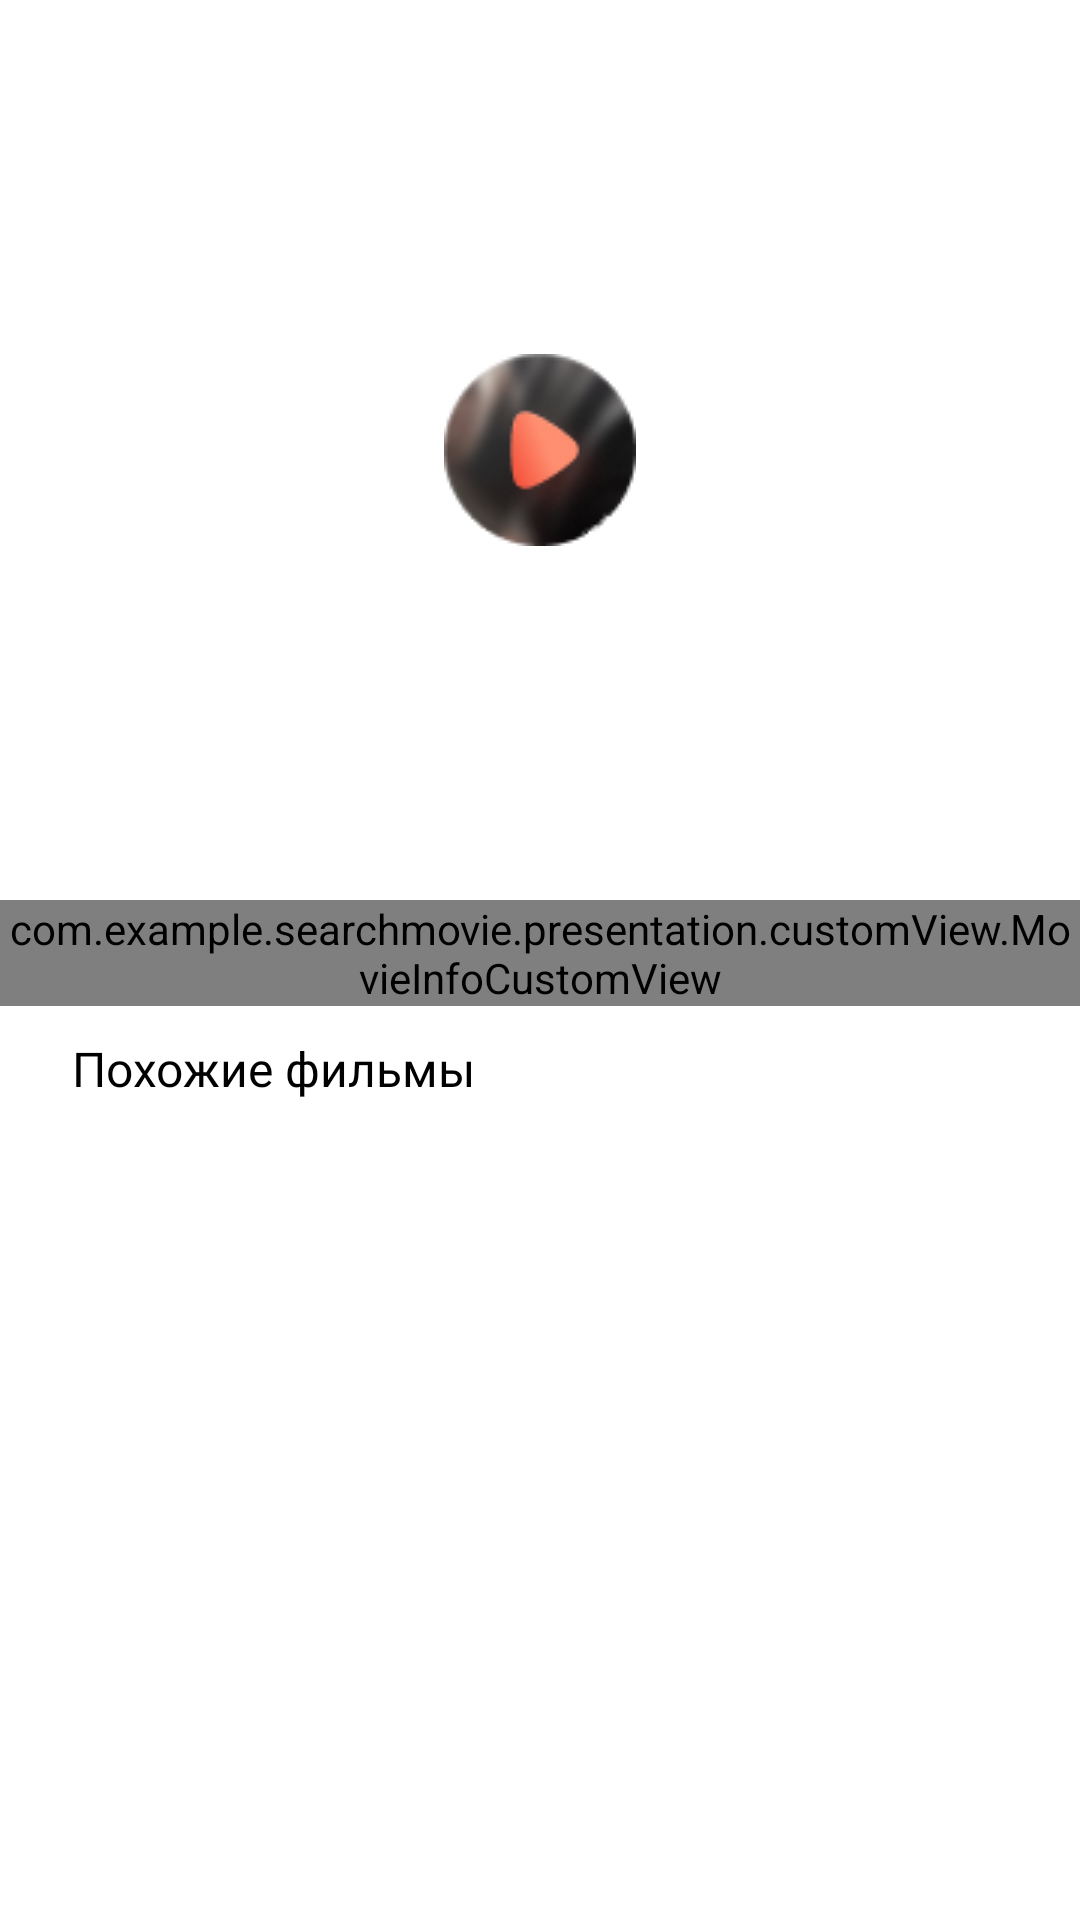

Layout XML and referenced resources for this Android screen:
<!-- AndroidManifest.xml: application theme Theme.SearchMovie -->
<!-- res/layout/fragment_card_movie.xml -->
<?xml version="1.0" encoding="utf-8"?>
<androidx.core.widget.NestedScrollView xmlns:android="http://schemas.android.com/apk/res/android"
    xmlns:app="http://schemas.android.com/apk/res-auto"
    xmlns:tools="http://schemas.android.com/tools"
    android:layout_width="match_parent"
    android:layout_height="match_parent">

    <androidx.constraintlayout.widget.ConstraintLayout
        android:layout_width="match_parent"
        android:layout_height="match_parent">

        <ImageView
            android:id="@+id/image_view_poster_movie"
            android:layout_width="match_parent"
            android:layout_height="300dp"
            android:scaleType="centerCrop"
            app:layout_constraintEnd_toEndOf="parent"
            app:layout_constraintStart_toStartOf="parent"
            app:layout_constraintTop_toTopOf="parent" />

        <ImageView
            android:layout_width="wrap_content"
            android:layout_height="wrap_content"
            android:src="@drawable/play_movie"
            android:visibility="visible"
            app:layout_constraintBottom_toBottomOf="@id/image_view_poster_movie"
            app:layout_constraintEnd_toEndOf="@id/image_view_poster_movie"
            app:layout_constraintStart_toStartOf="@id/image_view_poster_movie"
            app:layout_constraintTop_toTopOf="@id/image_view_poster_movie" />

        <com.example.searchmovie.presentation.customView.MovieInfoCustomView
            android:id="@+id/custom_view_info_movie"
            android:layout_width="wrap_content"
            android:layout_height="wrap_content"
            android:visibility="visible"
            app:layout_constraintEnd_toEndOf="parent"
            app:layout_constraintStart_toStartOf="parent"
            app:layout_constraintTop_toBottomOf="@id/image_view_poster_movie" />

        <TextView
            android:id="@+id/text_view_similar_movie"
            android:layout_width="wrap_content"
            android:layout_height="wrap_content"
            android:layout_marginHorizontal="24dp"
            android:layout_marginTop="@dimen/margin_top_text"
            android:fontFamily="@font/lato_bold"
            android:text="@string/similar_movies"
            android:textColor="@color/black"
            android:textSize="16sp"
            android:visibility="visible"
            app:layout_constraintStart_toStartOf="parent"
            app:layout_constraintTop_toBottomOf="@id/custom_view_info_movie" />

        <androidx.recyclerview.widget.RecyclerView
            android:id="@+id/rv_scroll_similar_movie"
            android:layout_width="match_parent"
            android:layout_height="200dp"
            android:visibility="visible"
            android:orientation="horizontal"
            app:layoutManager="androidx.recyclerview.widget.LinearLayoutManager"
            app:layout_constraintEnd_toEndOf="parent"
            app:layout_constraintStart_toStartOf="parent"
            app:layout_constraintTop_toBottomOf="@id/text_view_similar_movie"
            tools:itemCount="3"
            tools:listitem="@layout/screen_similar_movie" />
    </androidx.constraintlayout.widget.ConstraintLayout>
</androidx.core.widget.NestedScrollView>
<!-- res/layout/screen_similar_movie.xml (included above) -->
<?xml version="1.0" encoding="utf-8"?>
<androidx.constraintlayout.widget.ConstraintLayout xmlns:android="http://schemas.android.com/apk/res/android"
    xmlns:app="http://schemas.android.com/apk/res-auto"
    android:layout_width="250dp"
    android:layout_height="match_parent">

    <androidx.cardview.widget.CardView
        android:id="@+id/card_similar_movie_second"
        android:layout_width="match_parent"
        android:layout_height="match_parent"
        android:layout_marginTop="10dp"
        android:layout_marginHorizontal="10dp"
        android:layout_marginBottom="30dp"
        app:cardCornerRadius="40dp"
        app:layout_constraintBottom_toTopOf="@id/text_similar_movie_second"
        app:layout_constraintEnd_toEndOf="parent"
        app:layout_constraintStart_toStartOf="parent"
        app:layout_constraintTop_toTopOf="parent">

        <ImageView
            android:id="@+id/image_similar_movie_second"
            android:layout_width="match_parent"
            android:layout_height="match_parent"
            android:scaleType="centerCrop" />

        <ImageView
            android:id="@+id/image_view_local_data_similar_movie"
            android:layout_width="wrap_content"
            android:layout_height="wrap_content"
            android:layout_margin="24dp"
            android:src="@drawable/ic_network_error"
            android:visibility="gone" />
    </androidx.cardview.widget.CardView>

    <TextView
        android:id="@+id/text_similar_movie_second"
        android:layout_width="wrap_content"
        android:layout_height="wrap_content"
        android:layout_marginBottom="5dp"
        android:fontFamily="@font/lato"
        android:text="@string/name"
        android:textColor="@color/black"
        android:textSize="@dimen/text_size"
        app:layout_constraintBottom_toBottomOf="parent"
        app:layout_constraintEnd_toEndOf="parent"
        app:layout_constraintStart_toStartOf="parent" />

</androidx.constraintlayout.widget.ConstraintLayout>
<!-- resources referenced by this layout -->
<resources>
  <color name="black">#FF000000</color>
  <dimen name="margin_top_text">10dp</dimen>
  <dimen name="text_size">12sp</dimen>
  <!-- drawable ic_network_error (drawable) -->
  <vector xmlns:android="http://schemas.android.com/apk/res/android"
      android:width="40dp"
      android:height="40dp"
      android:tint="#F60202"
      android:viewportWidth="24"
      android:viewportHeight="24">
  
      <path
          android:fillColor="@android:color/white"
          android:pathData="M16,7l3,0l-4,-4l-4,4l3,0l0,4.17l2,2z" />
  
      <path
          android:fillColor="@android:color/white"
          android:pathData="M2.81,2.81l-1.42,1.41l6.61,6.61l0,6.18l-3,0.01l4,3.98l4,-4l-3,0.01l0,-4.18l9.78,9.78l1.41,-1.42z" />
  
  </vector>
  <!-- drawable play_movie: png bitmap (drawable, 6973 bytes) -->
  <string name="name">Название</string>
  <string name="similar_movies">Похожие фильмы</string>
  <style name="Theme.SearchMovie" parent="Base.Theme.SearchMovie" />
  <style name="Base.Theme.SearchMovie" parent="Theme.MaterialComponents.DayNight.NoActionBar">
          <item name="colorPrimary">#FF5722</item>
          <item name="colorPrimaryDark">#BF360C</item>
      </style>
</resources>
